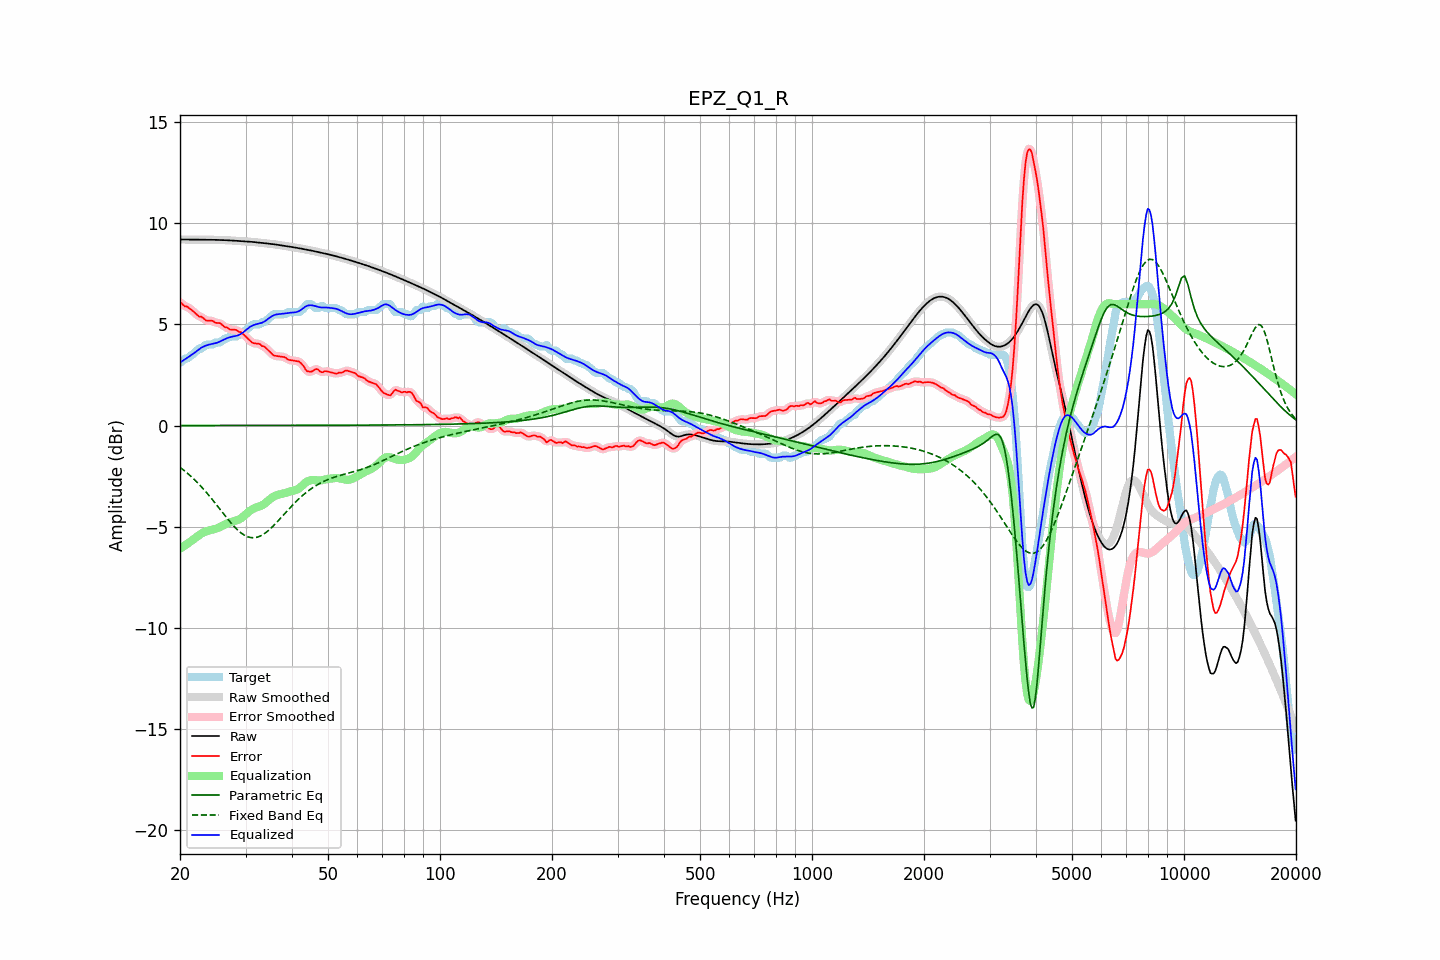

Values plotted in this chart, from the file beside it:
frequency, raw, error, smoothed, error_smoothed, equalization, parametric_eq, fixed_band_eq, equalized_raw, equalized_smoothed, target
20.00, 9.21, 6.10, 9.21, 6.10, -6.09, 0.00, -2.07, 3.11, 3.11, 3.11
20.20, 9.21, 6.05, 9.21, 6.03, -6.04, 0.00, -2.13, 3.16, 3.16, 3.16
20.40, 9.20, 5.96, 9.20, 5.98, -5.99, 0.00, -2.19, 3.22, 3.22, 3.24
20.61, 9.20, 5.90, 9.20, 5.92, -5.93, 0.00, -2.25, 3.27, 3.27, 3.31
20.81, 9.20, 5.89, 9.20, 5.88, -5.88, 0.00, -2.32, 3.32, 3.32, 3.31
21.02, 9.20, 5.85, 9.20, 5.84, -5.82, 0.00, -2.39, 3.38, 3.38, 3.35
21.23, 9.20, 5.78, 9.20, 5.79, -5.77, 0.00, -2.46, 3.43, 3.43, 3.41
21.44, 9.20, 5.73, 9.20, 5.73, -5.71, 0.00, -2.53, 3.48, 3.48, 3.47
21.66, 9.20, 5.67, 9.20, 5.66, -5.65, 0.00, -2.60, 3.54, 3.54, 3.53
21.87, 9.19, 5.60, 9.19, 5.60, -5.60, 0.00, -2.68, 3.60, 3.60, 3.60
22.09, 9.19, 5.52, 9.19, 5.52, -5.54, 0.00, -2.76, 3.66, 3.66, 3.67
22.31, 9.19, 5.45, 9.19, 5.45, -5.47, 0.00, -2.84, 3.72, 3.72, 3.74
22.54, 9.19, 5.39, 9.19, 5.41, -5.41, 0.00, -2.92, 3.78, 3.78, 3.81
22.76, 9.19, 5.39, 9.19, 5.37, -5.36, 0.00, -3.01, 3.84, 3.84, 3.81
22.99, 9.19, 5.34, 9.19, 5.33, -5.31, 0.00, -3.09, 3.88, 3.88, 3.85
23.22, 9.19, 5.28, 9.19, 5.28, -5.28, 0.00, -3.18, 3.92, 3.92, 3.91
23.45, 9.19, 5.20, 9.19, 5.22, -5.24, 0.00, -3.27, 3.95, 3.95, 3.99
23.69, 9.19, 5.19, 9.19, 5.19, -5.22, 0.00, -3.36, 3.98, 3.98, 4.01
23.92, 9.19, 5.19, 9.19, 5.18, -5.19, 0.00, -3.46, 4.00, 4.00, 4.01
24.16, 9.19, 5.18, 9.19, 5.19, -5.17, 0.00, -3.55, 4.02, 4.02, 4.01
24.40, 9.19, 5.18, 9.19, 5.17, -5.15, 0.00, -3.65, 4.04, 4.04, 4.01
24.65, 9.19, 5.14, 9.19, 5.14, -5.13, 0.00, -3.75, 4.05, 4.05, 4.04
24.89, 9.19, 5.08, 9.19, 5.10, -5.11, 0.00, -3.85, 4.07, 4.07, 4.11
25.14, 9.18, 5.08, 9.18, 5.08, -5.09, 0.00, -3.95, 4.10, 4.09, 4.11
25.39, 9.18, 5.07, 9.18, 5.07, -5.06, 0.00, -4.05, 4.12, 4.12, 4.11
25.65, 9.18, 5.06, 9.18, 5.04, -5.02, 0.00, -4.15, 4.16, 4.16, 4.12
25.91, 9.18, 4.99, 9.18, 4.99, -4.98, 0.00, -4.26, 4.20, 4.20, 4.18
26.16, 9.17, 4.92, 9.17, 4.93, -4.93, 0.00, -4.36, 4.24, 4.24, 4.25
26.43, 9.17, 4.86, 9.17, 4.88, -4.89, 0.00, -4.46, 4.28, 4.28, 4.31
26.69, 9.17, 4.86, 9.17, 4.84, -4.85, 0.00, -4.56, 4.31, 4.31, 4.31
26.96, 9.16, 4.82, 9.16, 4.80, -4.82, 0.00, -4.66, 4.34, 4.34, 4.35
27.23, 9.16, 4.75, 9.16, 4.77, -4.79, 0.00, -4.75, 4.37, 4.37, 4.41
27.50, 9.15, 4.75, 9.15, 4.75, -4.76, 0.00, -4.85, 4.39, 4.39, 4.41
27.77, 9.15, 4.74, 9.15, 4.74, -4.74, 0.00, -4.93, 4.40, 4.40, 4.41
28.05, 9.14, 4.74, 9.14, 4.74, -4.72, 0.00, -5.02, 4.42, 4.42, 4.41
28.33, 9.14, 4.73, 9.14, 4.71, -4.70, 0.00, -5.10, 4.44, 4.44, 4.41
28.62, 9.13, 4.67, 9.13, 4.68, -4.67, 0.00, -5.18, 4.46, 4.46, 4.46
28.90, 9.13, 4.62, 9.13, 4.64, -4.63, 0.00, -5.25, 4.50, 4.50, 4.51
29.19, 9.12, 4.62, 9.12, 4.59, -4.59, 0.00, -5.32, 4.54, 4.54, 4.51
29.48, 9.12, 4.54, 9.12, 4.54, -4.53, 0.00, -5.37, 4.59, 4.59, 4.58
29.78, 9.12, 4.46, 9.12, 4.47, -4.46, 0.00, -5.42, 4.66, 4.66, 4.65
30.08, 9.11, 4.39, 9.11, 4.39, -4.39, 0.00, -5.46, 4.72, 4.72, 4.72
30.38, 9.10, 4.32, 9.10, 4.32, -4.32, 0.00, -5.50, 4.79, 4.79, 4.78
30.68, 9.10, 4.25, 9.10, 4.24, -4.25, 0.00, -5.52, 4.85, 4.85, 4.85
30.99, 9.09, 4.17, 9.09, 4.17, -4.19, 0.00, -5.54, 4.90, 4.90, 4.92
31.30, 9.08, 4.10, 9.08, 4.11, -4.14, 0.00, -5.55, 4.94, 4.94, 4.99
31.61, 9.08, 4.07, 9.08, 4.07, -4.10, 0.00, -5.55, 4.97, 4.98, 5.01
31.93, 9.07, 4.06, 9.07, 4.06, -4.07, 0.00, -5.54, 5.00, 5.00, 5.01
32.24, 9.06, 4.05, 9.06, 4.06, -4.04, 0.00, -5.53, 5.02, 5.02, 5.01
32.57, 9.05, 4.04, 9.05, 4.03, -4.01, 0.00, -5.50, 5.04, 5.04, 5.01
32.89, 9.04, 4.01, 9.04, 4.00, -3.99, 0.00, -5.47, 5.06, 5.06, 5.03
33.22, 9.03, 3.93, 9.03, 3.96, -3.95, 0.01, -5.42, 5.08, 5.08, 5.11
33.55, 9.03, 3.92, 9.03, 3.91, -3.90, 0.01, -5.38, 5.12, 5.12, 5.11
33.89, 9.02, 3.87, 9.02, 3.86, -3.84, 0.01, -5.32, 5.17, 5.17, 5.15
34.23, 9.01, 3.80, 9.01, 3.80, -3.78, 0.01, -5.26, 5.23, 5.23, 5.21
34.57, 9.00, 3.72, 9.00, 3.72, -3.71, 0.01, -5.19, 5.29, 5.29, 5.28
34.92, 8.99, 3.64, 8.99, 3.63, -3.64, 0.01, -5.12, 5.35, 5.35, 5.35
35.27, 8.98, 3.56, 8.98, 3.56, -3.58, 0.01, -5.05, 5.40, 5.40, 5.42
35.62, 8.97, 3.48, 8.97, 3.50, -3.53, 0.01, -4.97, 5.44, 5.44, 5.49
35.97, 8.96, 3.45, 8.96, 3.46, -3.49, 0.01, -4.89, 5.48, 5.48, 5.51
... 635 more rows
